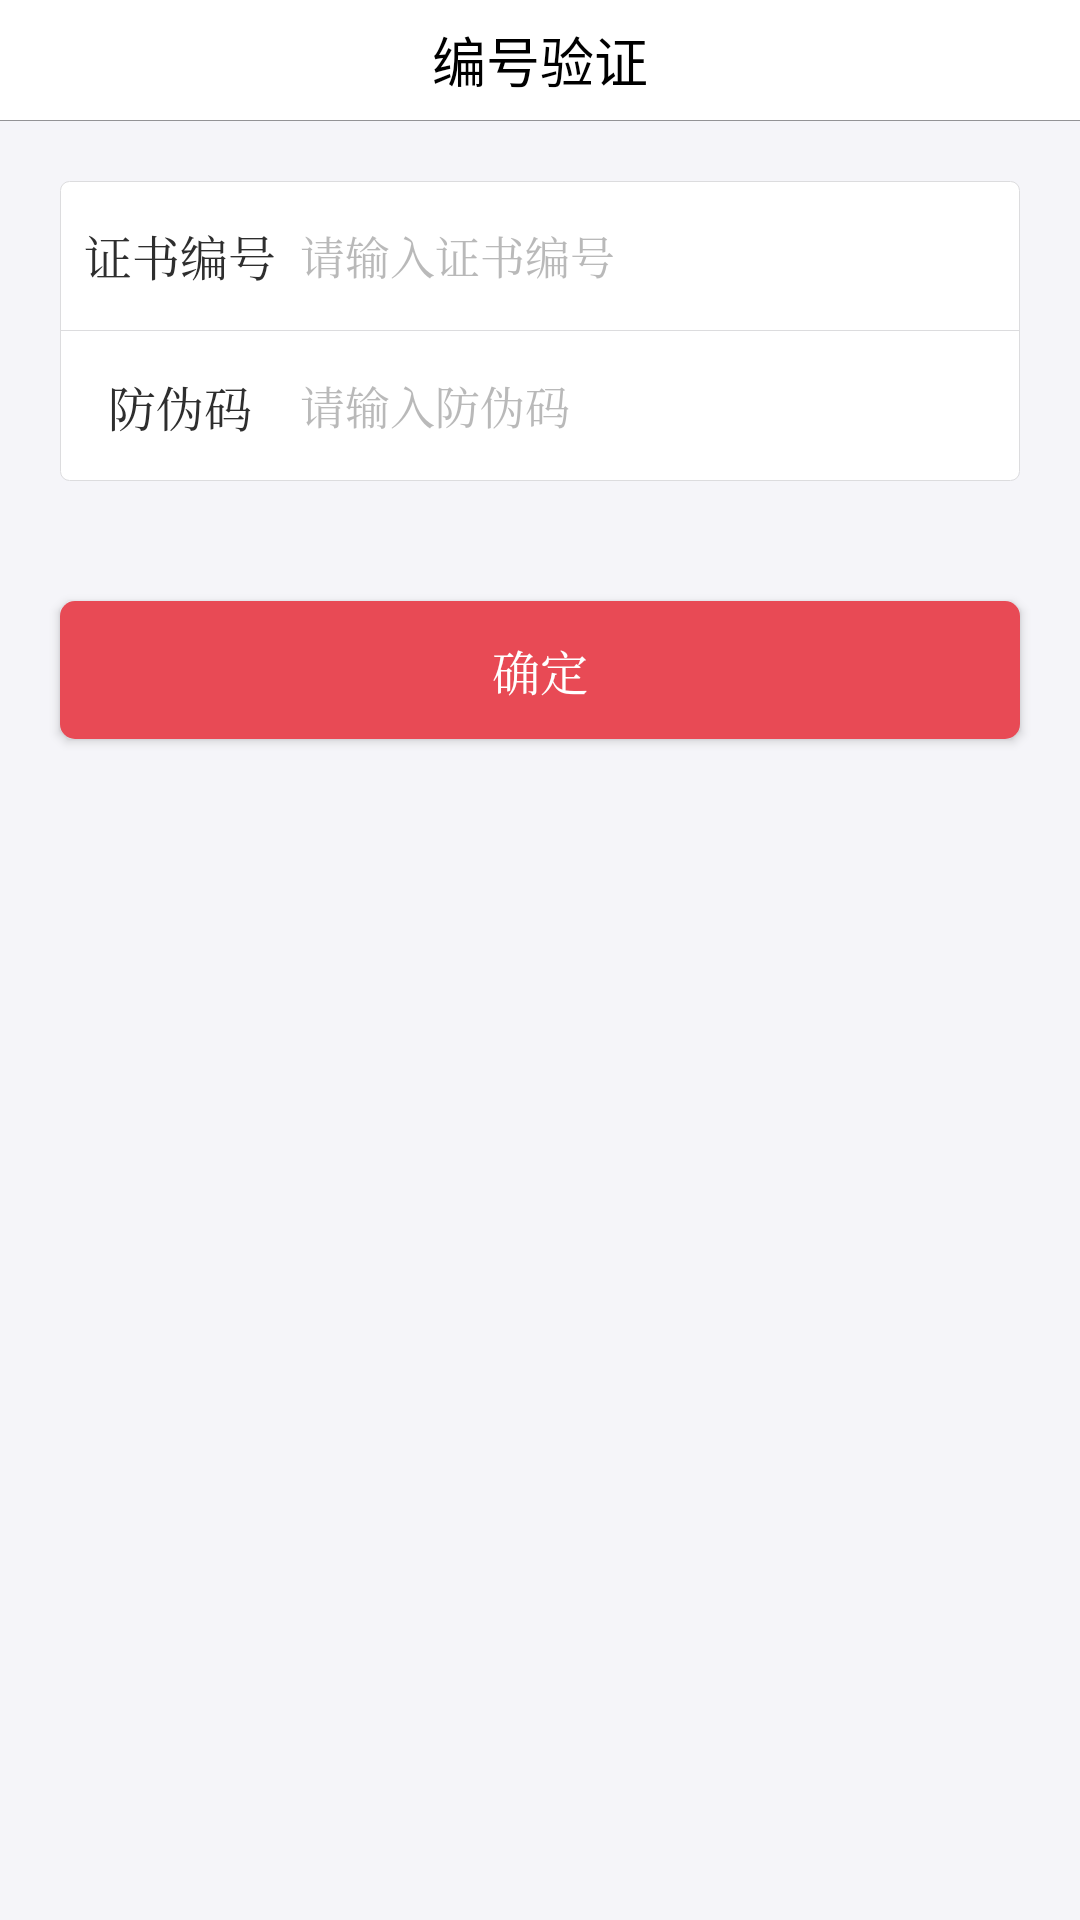

The Android layout XML behind this screen, and the referenced resources:
<!-- AndroidManifest.xml: application theme AppTheme -->
<!-- res/layout/activity_verify_input.xml -->
<?xml version="1.0" encoding="utf-8"?>
<LinearLayout xmlns:android="http://schemas.android.com/apk/res/android"
    xmlns:tools="http://schemas.android.com/tools"
    android:layout_width="match_parent"
    android:layout_height="match_parent"
    android:background="@color/colorAppBackground"
    android:orientation="vertical">

    
    <android.support.v7.widget.Toolbar
        android:id="@+id/input_toolbar"
        android:layout_width="match_parent"
        android:layout_height="40dp"
        android:background="@color/colorWhite"
        android:theme="@style/ToolbarStyle">

        
        <TextView
            android:layout_width="wrap_content"
            android:layout_height="wrap_content"
            android:layout_gravity="center"
            android:text="编号验证"
            android:textColor="@color/colorMainTitle"
            android:textSize="18sp" />

    </android.support.v7.widget.Toolbar>

    <View
        android:layout_width="match_parent"
        android:layout_height="1px"
        android:background="@color/colorMask"/>

    
    <LinearLayout
        android:layout_width="match_parent"
        android:layout_height="match_parent"
        android:orientation="vertical">

        <LinearLayout
            android:layout_width="match_parent"
            android:layout_height="100dp"
            android:layout_margin="20dp"
            android:background="@drawable/shape_login_info_background"
            android:baselineAligned="false"
            android:orientation="horizontal">

            <LinearLayout
                android:layout_width="0dp"
                android:layout_height="match_parent"
                android:layout_weight="1"
                android:orientation="vertical">

                <TextView
                    android:layout_width="match_parent"
                    android:layout_height="0dp"
                    android:layout_weight="1"
                    android:gravity="center"
                    android:text="证书编号"
                    android:textColor="@color/colorDarkGray"
                    android:textSize="16sp"
                    android:typeface="serif"
                    tools:ignore="NestedWeights" />

                <View
                    android:layout_width="match_parent"
                    android:layout_height="1px"
                    android:background="@color/colorSeparatorLine" />

                <TextView
                    android:layout_width="match_parent"
                    android:layout_height="0dp"
                    android:layout_weight="1"
                    android:gravity="center"
                    android:text="防伪码"
                    android:textColor="@color/colorDarkGray"
                    android:textSize="16sp"
                    android:typeface="serif" />
            </LinearLayout>

            <LinearLayout
                android:layout_width="0dp"
                android:layout_height="match_parent"
                android:layout_weight="3"
                android:orientation="vertical">

                <EditText
                    android:id="@+id/et_certificate_no"
                    android:layout_width="match_parent"
                    android:layout_height="0dp"
                    android:layout_weight="1"
                    android:background="@null"
                    android:gravity="center_vertical"
                    android:hint="请输入证书编号"
                    android:inputType="text"
                    android:maxLength="11"
                    android:textColor="@color/colorDarkGray"
                    android:textColorHint="@color/colorLightGray"
                    android:textSize="15sp"
                    android:typeface="serif"
                    tools:ignore="NestedWeights" />

                <View
                    android:layout_width="match_parent"
                    android:layout_height="1px"
                    android:background="@color/colorSeparatorLine" />

                <EditText
                    android:id="@+id/et_security_code"
                    android:layout_width="match_parent"
                    android:layout_height="0dp"
                    android:layout_weight="1"
                    android:background="@null"
                    android:gravity="center_vertical"
                    android:hint="请输入防伪码"
                    android:inputType="text"
                    android:maxLength="16"
                    android:textColor="@color/colorDarkGray"
                    android:textColorHint="@color/colorLightGray"
                    android:textSize="15sp"
                    android:typeface="serif" />

            </LinearLayout>

        </LinearLayout>

        <Button
            android:id="@+id/btn_sure"
            android:layout_width="match_parent"
            android:layout_height="46dp"
            android:layout_marginLeft="20dp"
            android:layout_marginRight="20dp"
            android:layout_marginTop="20dp"
            android:background="@drawable/shape_main_button"
            android:text="确定"
            android:textColor="@color/colorWhite"
            android:textSize="16sp"
            android:typeface="serif" />


    </LinearLayout>

</LinearLayout>
<!-- resources referenced by this layout -->
<resources>
  <color name="colorAppBackground">#FFF5F5F9</color>
  <color name="colorDarkGray">#FF2e2e2e</color>
  <color name="colorLightGray">#887c7c7c</color>
  <color name="colorMainTitle">#FF000000</color>
  <color name="colorMask">#66000000</color>
  <color name="colorSeparatorLine">#FFDCDCDE</color>
  <color name="colorWhite">#FFFFFFFF</color>
  <!-- drawable shape_login_info_background (drawable) -->
  <?xml version="1.0" encoding="utf-8"?>
  <shape xmlns:android="http://schemas.android.com/apk/res/android">
      <solid android:color="@color/colorWhite" />
      <corners android:radius="3dp" />
      <stroke
          android:width="1px"
          android:color="@color/colorSeparatorLine" />
  </shape>
  <!-- drawable shape_main_button (drawable) -->
  <?xml version="1.0" encoding="utf-8"?>
  <shape xmlns:android="http://schemas.android.com/apk/res/android">
      <solid android:color="@color/colorPrimary" />
      <corners
          android:radius="5dp" />
      <stroke
          android:width="0dp"
          android:color="@color/colorPrimary" />
  </shape>
  <style name="ToolbarStyle" parent="@style/ThemeOverlay.AppCompat.Dark.ActionBar">
          <item name="colorControlNormal">@color/colorWhite</item>
          <item name="android:actionMenuTextColor">@color/colorWhite</item>
          <item name="android:actionBarSize">40dp</item>
      </style>
  <style name="AppTheme" parent="Theme.AppCompat.Light.NoActionBar">
          
          <item name="windowNoTitle">true</item>
          <item name="windowActionBar">false</item>
          <item name="android:windowActionBar">false</item>
          
          <item name="android:windowAnimationStyle">@style/AnimActStyle</item>
          
          <item name="colorPrimary">@color/colorPrimary</item>
          <item name="colorPrimaryDark">@color/colorPrimaryDark</item>
          <item name="colorAccent">@color/colorAccent</item>
          
          <item name="toolbarStyle">@style/ToolbarStyle</item>
          <item name="toolbarNavigationButtonStyle">@style/ToolbarBackStyle</item>
          
          <item name="android:windowIsTranslucent">true</item>
          <item name="android:windowBackground">@color/colorAppBackground</item>
      </style>
  <color name="colorPrimary">#E84A55</color>
  <style name="AnimActStyle" parent="@android:style/Animation.Activity">
          <item name="android:activityOpenEnterAnimation">@anim/slide_in_left</item>
          <item name="android:activityOpenExitAnimation">@anim/slide_out_left</item>
          <item name="android:activityCloseEnterAnimation">@anim/slide_in_right</item>
          <item name="android:activityCloseExitAnimation">@anim/slide_out_right</item>
      </style>
  <color name="colorPrimaryDark">#E84A55</color>
  <color name="colorAccent">#FFFF4081</color>
  <style name="ToolbarBackStyle" parent="@style/Widget.AppCompat.Toolbar.Button.Navigation">
          <item name="android:minWidth">0dp</item>
          <item name="android:paddingTop">10dp</item>
          <item name="android:paddingBottom">10dp</item>
          <item name="android:scaleType">centerInside</item>
      </style>
</resources>
